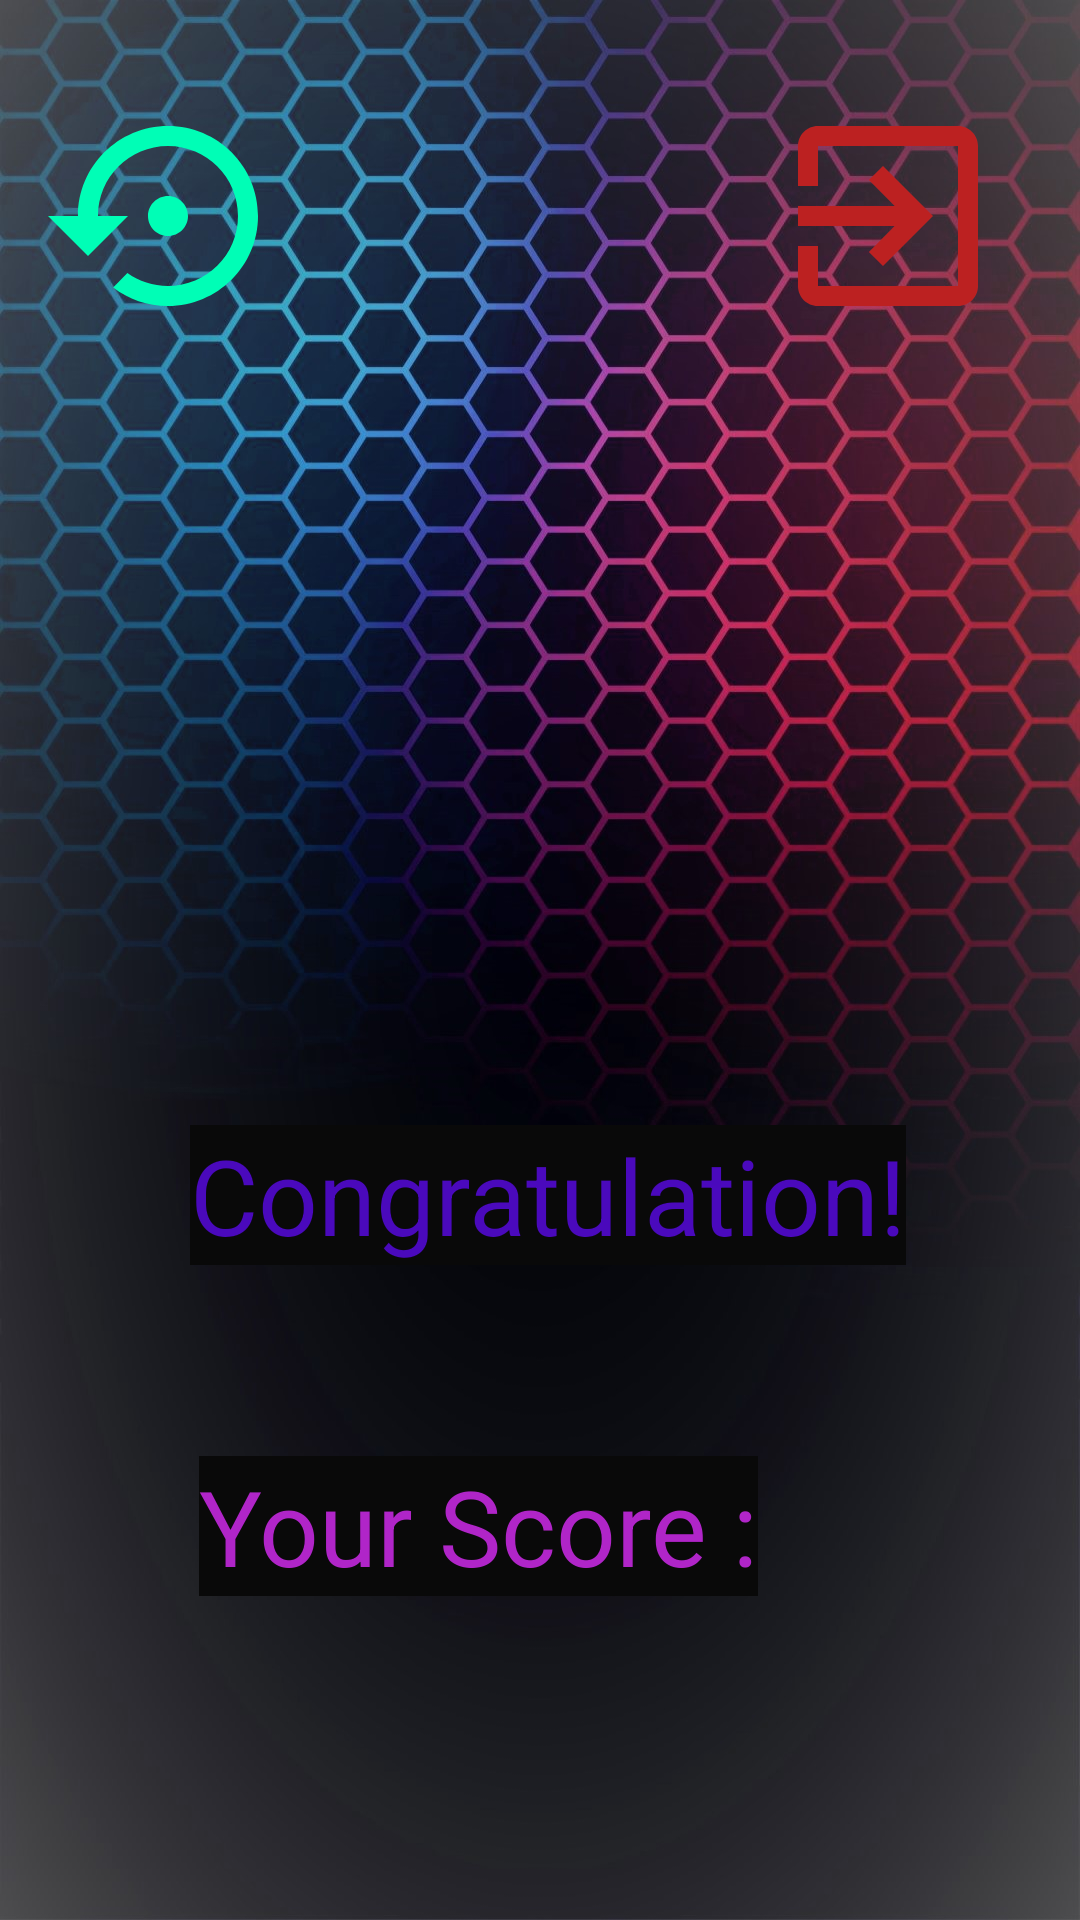

Write the Android layout XML for this screen, with the resource values it uses.
<!-- AndroidManifest.xml: application theme Theme.PingPongLite -->
<!-- res/layout/activity_game_over.xml -->
<?xml version="1.0" encoding="utf-8"?>
<androidx.constraintlayout.widget.ConstraintLayout xmlns:android="http://schemas.android.com/apk/res/android"
    xmlns:aapt="http://schemas.android.com/aapt"
    xmlns:app="http://schemas.android.com/apk/res-auto"
    xmlns:tools="http://schemas.android.com/tools"
    android:id="@+id/linearLayout2"
    android:layout_width="match_parent"
    android:layout_height="match_parent"
    android:background="@drawable/colormix5015">

    <ImageButton
        android:layout_width="wrap_content"
        android:layout_height="wrap_content"
        android:layout_marginStart="16dp"
        android:layout_marginTop="32dp"
        android:background="@drawable/ic_restart"
        android:onClick="restart"
        app:layout_constraintStart_toStartOf="parent"
        app:layout_constraintTop_toTopOf="parent"></ImageButton>

    <ImageButton
        android:id="@+id/imageButton4"
        android:layout_width="80dp"
        android:layout_height="80dp"
        android:layout_marginTop="32dp"
        android:layout_marginEnd="24dp"
        android:background="@drawable/ic_exit"
        android:onClick="exit"
        app:layout_constraintEnd_toEndOf="parent"
        app:layout_constraintTop_toTopOf="parent" />

    <TextView
        android:id="@+id/tvHighest"
        android:layout_width="wrap_content"
        android:layout_height="wrap_content"
        android:layout_marginTop="500dp"
        android:layout_marginEnd="84dp"
        android:background="#070707"
        android:textColor="#FA276E"
        android:textSize="35dp"
        android:textStyle="normal"
        app:layout_constraintEnd_toEndOf="parent"
        app:layout_constraintTop_toTopOf="parent" />

    <TextView
        android:id="@+id/tvPoints"
        android:layout_width="wrap_content"
        android:layout_height="wrap_content"
        android:layout_marginTop="210dp"
        android:layout_marginEnd="84dp"
        android:background="#090909"
        android:textColor="#9C27B0"
        android:textSize="35dp"
        android:textStyle="italic"
        app:layout_constraintEnd_toEndOf="parent"
        app:layout_constraintTop_toBottomOf="@+id/textView2" />

    <ImageView
        android:id="@+id/imageView"
        android:layout_width="200dp"
        android:layout_height="200dp"
        android:layout_marginStart="105dp"
        android:layout_marginTop="151dp"
        android:layout_marginEnd="106dp"
        app:layout_constraintEnd_toEndOf="parent"
        app:layout_constraintHorizontal_bias="1.0"
        app:layout_constraintStart_toStartOf="parent"
        app:layout_constraintTop_toTopOf="parent"
        app:srcCompat="@drawable/trophy" />

    <TextView
        android:id="@+id/textView2"
        android:layout_width="wrap_content"
        android:layout_height="wrap_content"
        android:layout_marginStart="88dp"
        android:layout_marginTop="24dp"
        android:layout_marginEnd="89dp"
        android:background="#090909"
        android:text="Congratulation!"
        android:textColor="#4A09BC"
        android:textSize="35dp"
        android:textStyle="normal"
        app:layout_constraintEnd_toEndOf="parent"
        app:layout_constraintHorizontal_bias="0.444"
        app:layout_constraintStart_toStartOf="parent"
        app:layout_constraintTop_toBottomOf="@+id/imageView" />

    <TextView
        android:id="@+id/textView"
        android:layout_width="wrap_content"
        android:layout_height="wrap_content"
        android:layout_marginBottom="108dp"
        android:background="#090909"
        android:text="Your Score :"
        android:textColor="#B025C8"
        android:textSize="35dp"
        app:layout_constraintBottom_toBottomOf="parent"
        app:layout_constraintEnd_toEndOf="parent"
        app:layout_constraintHorizontal_bias="0.382"
        app:layout_constraintStart_toStartOf="parent" />

</androidx.constraintlayout.widget.ConstraintLayout>
<!-- resources referenced by this layout -->
<resources>
  <!-- drawable colormix5015: jpg bitmap (drawable, 255753 bytes) -->
  <!-- drawable ic_exit (drawable) -->
  <vector android:height="80dp" android:tint="#BC2121"
      android:viewportHeight="24" android:viewportWidth="24"
      android:width="80dp" xmlns:android="http://schemas.android.com/apk/res/android">
      <path android:fillColor="@android:color/white" android:pathData="M10.09,15.59L11.5,17l5,-5 -5,-5 -1.41,1.41L12.67,11H3v2h9.67l-2.58,2.59zM19,3H5c-1.11,0 -2,0.9 -2,2v4h2V5h14v14H5v-4H3v4c0,1.1 0.89,2 2,2h14c1.1,0 2,-0.9 2,-2V5c0,-1.1 -0.9,-2 -2,-2z"/>
  </vector>
  <!-- drawable ic_restart (drawable) -->
  <vector android:height="80dp" android:tint="#00FEB6"
      android:viewportHeight="24" android:viewportWidth="24"
      android:width="80dp" xmlns:android="http://schemas.android.com/apk/res/android">
      <path android:fillColor="@android:color/white" android:pathData="M14,12c0,-1.1 -0.9,-2 -2,-2s-2,0.9 -2,2 0.9,2 2,2 2,-0.9 2,-2zM12,3c-4.97,0 -9,4.03 -9,9L0,12l4,4 4,-4L5,12c0,-3.87 3.13,-7 7,-7s7,3.13 7,7 -3.13,7 -7,7c-1.51,0 -2.91,-0.49 -4.06,-1.3l-1.42,1.44C8.04,20.3 9.94,21 12,21c4.97,0 9,-4.03 9,-9s-4.03,-9 -9,-9z"/>
  </vector>
  <style name="Theme.PingPongLite" parent="Theme.MaterialComponents.DayNight.DarkActionBar">
          
          <item name="colorPrimary">@color/purple_500</item>
          <item name="colorPrimaryVariant">@color/purple_700</item>
          <item name="colorOnPrimary">@color/white</item>
          
          <item name="colorSecondary">@color/teal_200</item>
          <item name="colorSecondaryVariant">@color/teal_700</item>
          <item name="colorOnSecondary">@color/black</item>
          
          <item name="android:statusBarColor" tools:targetApi="l">?attr/colorPrimaryVariant</item>
          
      </style>
  <!-- not gathered from this repository: default colours our renderer supplied (Android Studio template values) -->
  <color name="purple_500">#FF6200EE</color>
  <color name="purple_700">#FF3700B3</color>
  <color name="teal_200">#FF03DAC5</color>
  <color name="teal_700">#FF018786</color>
  <color name="black">#FF000000</color>
  <color name="white">#FFFFFFFF</color>
</resources>
